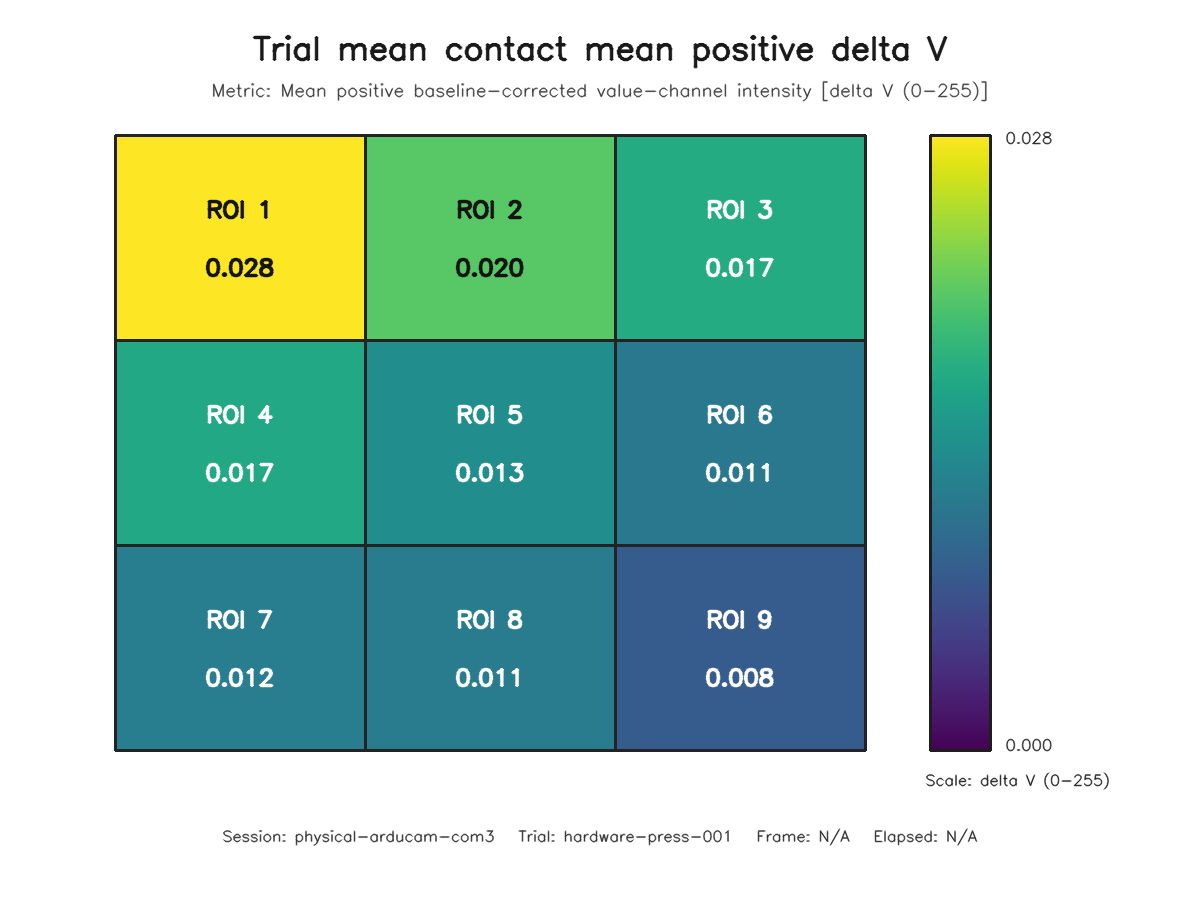

Values plotted in this chart, from the file beside it:
roi, row, column, value
1, 1, 1, 0.02752
2, 1, 2, 0.02044
3, 1, 3, 0.01686
4, 2, 1, 0.01651
5, 2, 2, 0.01334
6, 2, 3, 0.011
7, 3, 1, 0.01154
8, 3, 2, 0.01144
9, 3, 3, 0.007855
